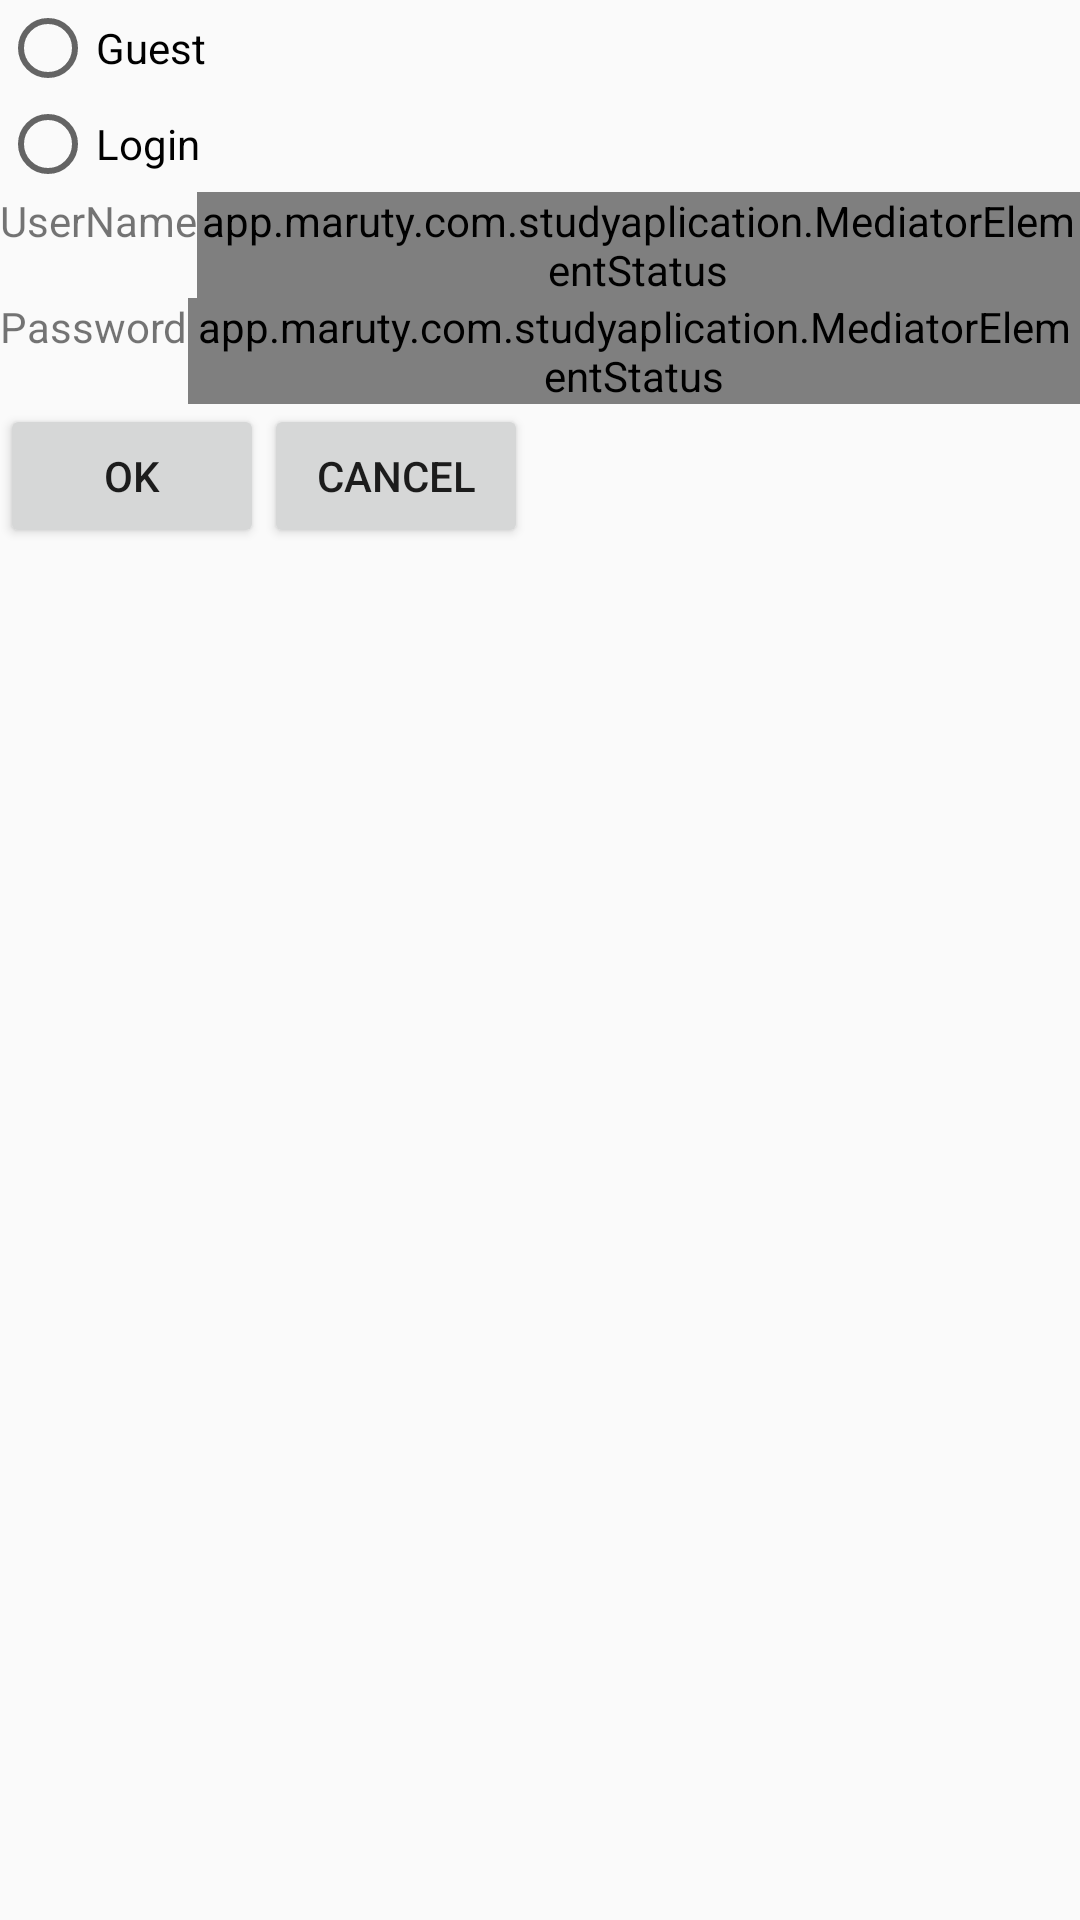

Here is an Android app screen rendered from its layout file. Give the layout XML and the strings, colors and styles it references.
<!-- AndroidManifest.xml: application theme AppTheme -->
<!-- res/layout/mediatr_layout.xml -->
<?xml version="1.0" encoding="utf-8"?>
<LinearLayout xmlns:android="http://schemas.android.com/apk/res/android"
              xmlns:tools="http://schemas.android.com/tools"
              android:orientation="vertical"
              android:layout_width="match_parent"
              android:layout_height="match_parent">
    <LinearLayout
        android:layout_width="wrap_content"
        android:layout_height="wrap_content"
        android:orientation="horizontal">
        <RadioGroup android:layout_height="wrap_content"
                    android:layout_width="wrap_content"
                    android:id="@+id/RadioGroup">
            <RadioButton
                android:id="@+id/radioCheckGuest"
                android:layout_width="wrap_content"
                android:layout_height="wrap_content"
                android:text="Guest"/>


            <RadioButton
                android:id="@+id/radioCheckLogin"
                android:layout_width="wrap_content"
                android:layout_height="wrap_content"
                android:text="Login"/>

        </RadioGroup>

    </LinearLayout>
    <LinearLayout
        android:layout_width="wrap_content"
        android:layout_height="wrap_content"
        android:orientation="horizontal">
        <TextView
            android:layout_width="wrap_content"
            android:layout_height="wrap_content"
            android:text="UserName"
            tools:ignore="HardcodedText"/>
        <app.example.com.studyaplication.MediatorElementStatus
            android:id="@+id/editUserId"
            android:layout_width="wrap_content"
            android:layout_height="wrap_content"/>
    </LinearLayout>
    <LinearLayout
        android:layout_width="wrap_content"
        android:layout_height="wrap_content"
        android:orientation="horizontal">
        <TextView
            android:layout_width="wrap_content"
            android:layout_height="wrap_content"
            android:text="Password"
            tools:ignore="HardcodedText"/>
        <app.example.com.studyaplication.MediatorElementStatus
            android:id="@+id/editPassword"
            android:layout_width="wrap_content"
            android:layout_height="wrap_content"/>
    </LinearLayout>
    <LinearLayout
        android:layout_width="wrap_content"
        android:layout_height="wrap_content"
        android:orientation="horizontal">
        <Button
            android:id="@+id/buttonOk"
            android:layout_width="wrap_content"
            android:layout_height="wrap_content"
            android:text="OK"
            tools:ignore="HardcodedText"/>
        <Button
            android:layout_width="wrap_content"
            android:layout_height="wrap_content"
            android:text="Cancel"
            tools:ignore="HardcodedText"/>
    </LinearLayout>

</LinearLayout>
<!-- resources referenced by this layout -->
<resources>
  <style name="AppTheme" parent="Theme.AppCompat.Light.DarkActionBar">
          
          <item name="colorPrimary">@color/colorPrimary</item>
          <item name="colorPrimaryDark">@color/colorPrimaryDark</item>
          <item name="colorAccent">@color/colorAccent</item>
      </style>
  <!-- not gathered from this repository: default colours our renderer supplied (Android Studio template values) -->
  <color name="colorPrimary">#FF6200EE</color>
  <color name="colorPrimaryDark">#FF3700B3</color>
  <color name="colorAccent">#FF03DAC5</color>
</resources>
